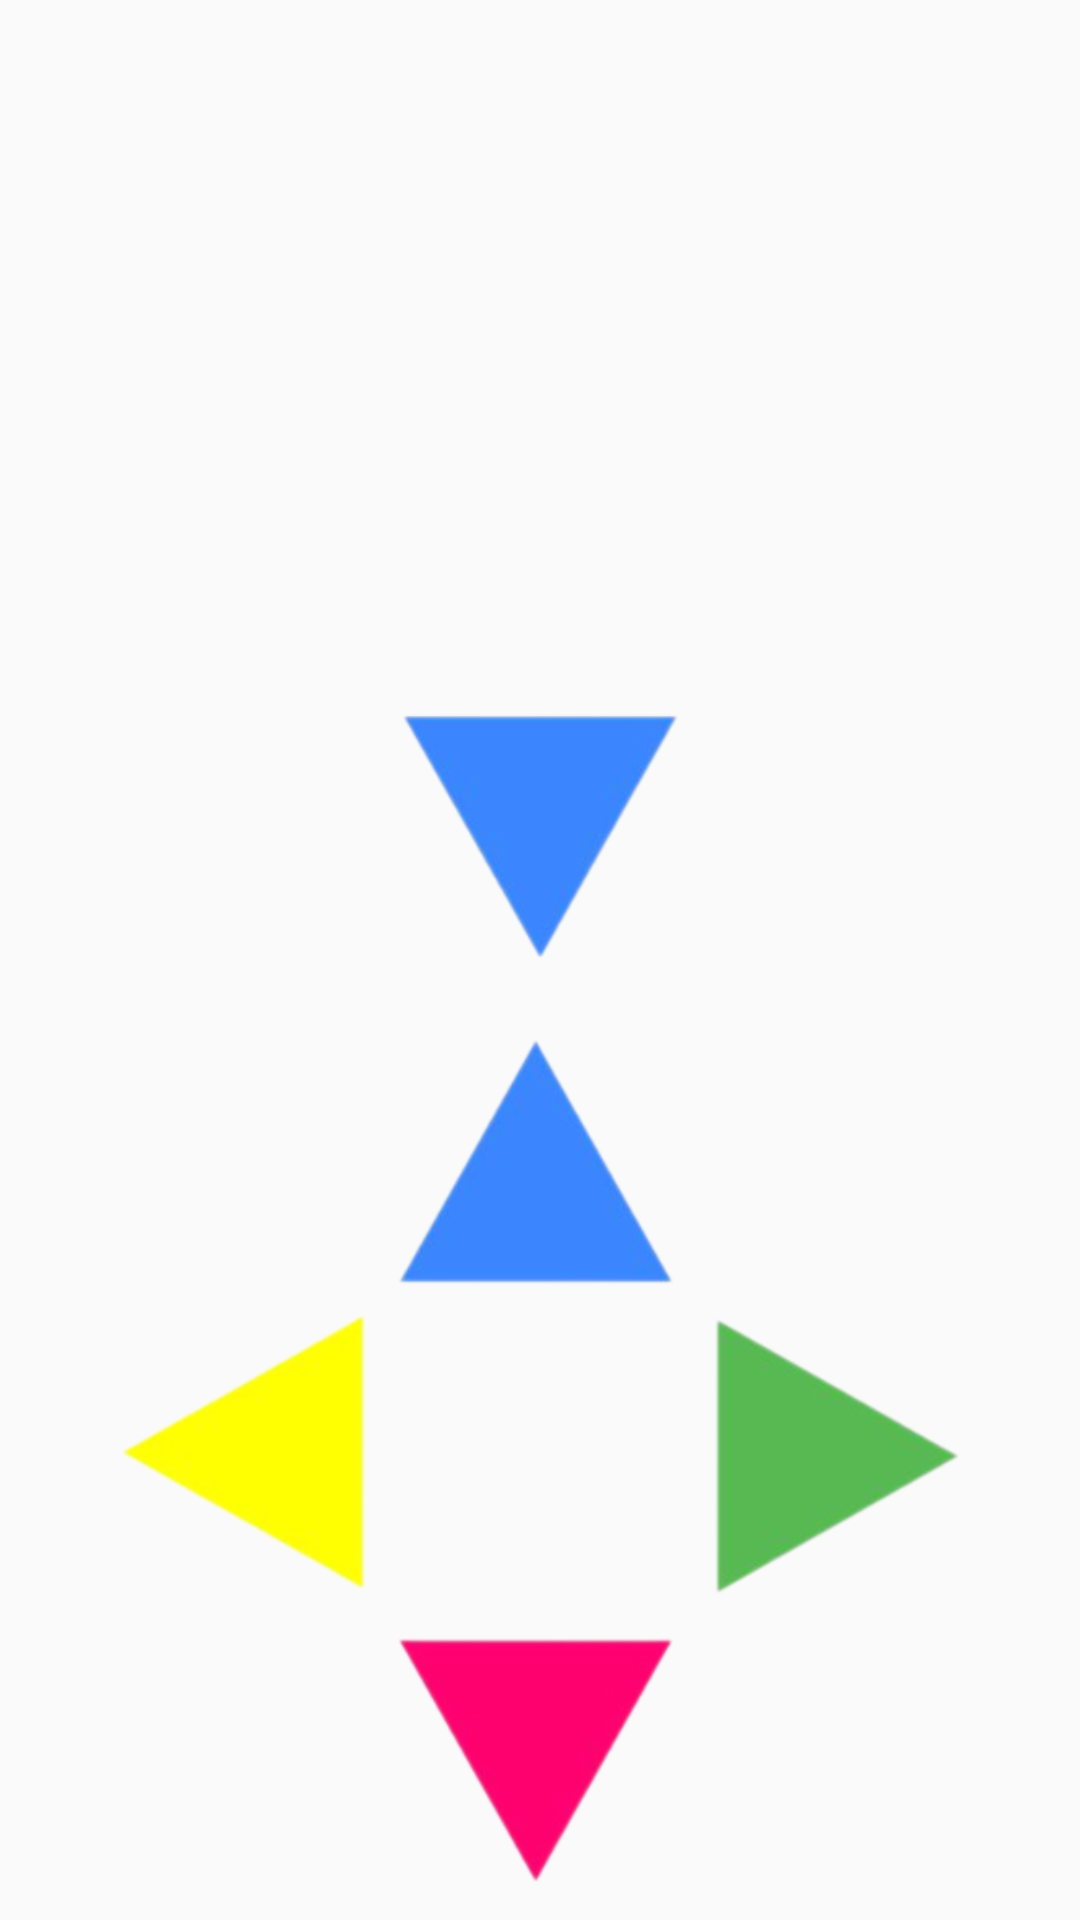

Android layout source for this screen:
<!-- AndroidManifest.xml: application theme Theme.Menuapp -->
<!-- res/layout/layout_easy.xml -->
<?xml version="1.0" encoding="utf-8"?>
<LinearLayout xmlns:android="http://schemas.android.com/apk/res/android"
    android:orientation="vertical"
    android:layout_width="match_parent"
    android:layout_height="match_parent">

    <ImageView
        android:id="@+id/iv_arrow"
        android:layout_width="match_parent"
        android:layout_height="match_parent"
        android:scaleType="centerInside"
        android:src="@drawable/blue"
        android:layout_weight="1"/>

    <ImageView
        android:id="@+id/iv_button"
        android:layout_width="match_parent"
        android:layout_height="match_parent"
        android:scaleType="centerInside"
        android:src="@drawable/button_blue"
        android:layout_weight="1"/>


</LinearLayout>
<!-- resources referenced by this layout -->
<resources>
  <!-- drawable blue: png bitmap (drawable, 23697 bytes) -->
  <!-- drawable button_blue: png bitmap (drawable, 64832 bytes) -->
  <style name="Theme.Menuapp" parent="Base.Theme.Menuapp" />
  <style name="Base.Theme.Menuapp" parent="Theme.AppCompat.Light.DarkActionBar">
          
          
      </style>
</resources>
